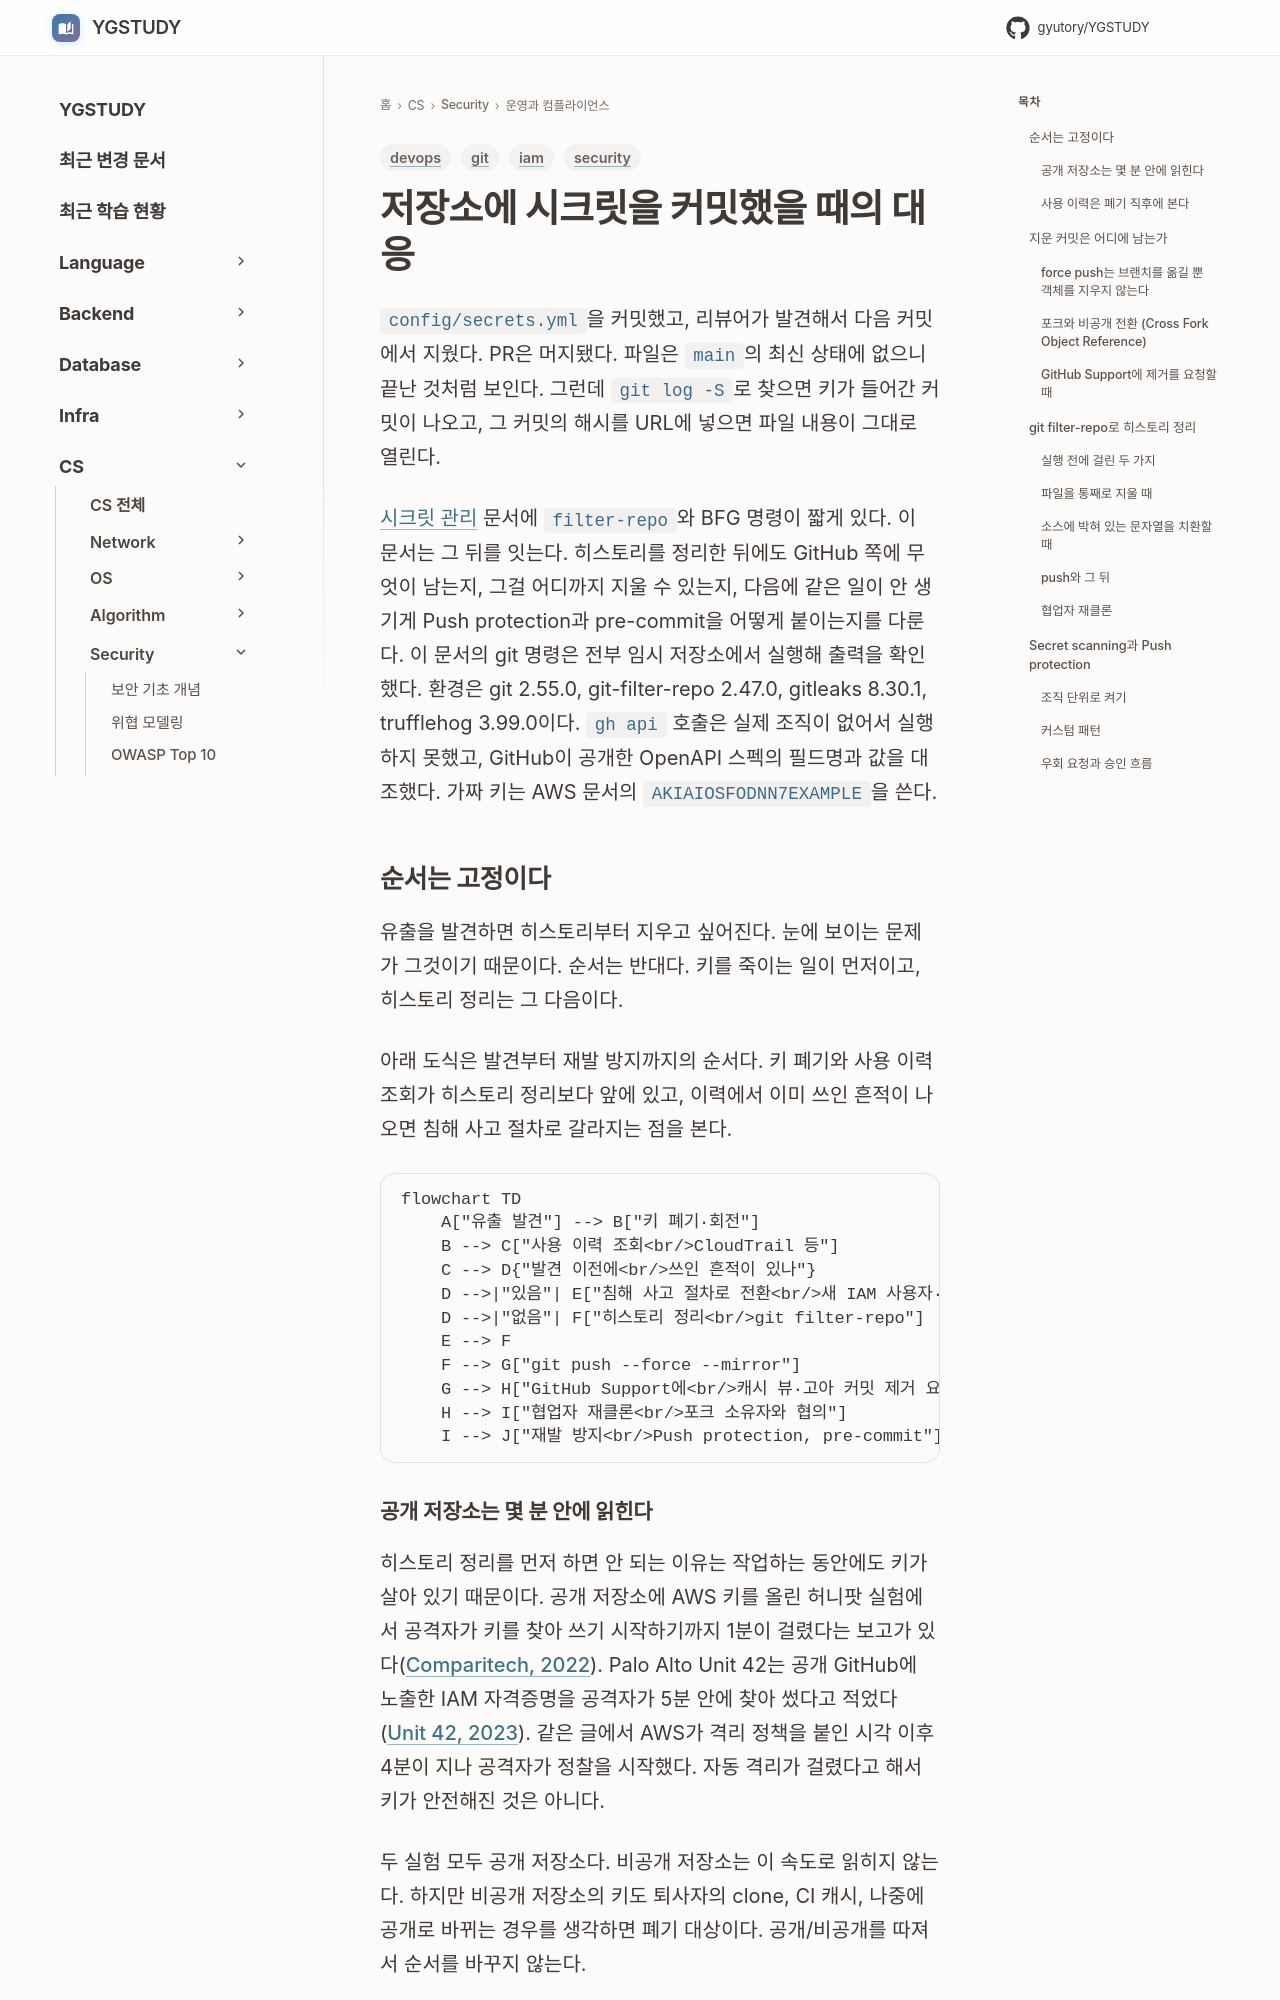

repository: GYUTORY/YGSTUDY · page: Security/Git_Hub_Secret_Leak_Response/index.html · generator: mkdocs

---
title: 저장소에 시크릿을 커밋했을 때의 대응
tags: [security, git, devops, iam]
updated: 2026-10-08
---

# 저장소에 시크릿을 커밋했을 때의 대응

`config/secrets.yml`을 커밋했고, 리뷰어가 발견해서 다음 커밋에서 지웠다. PR은 머지됐다. 파일은 `main`의 최신 상태에 없으니 끝난 것처럼 보인다. 그런데 `git log -S`로 찾으면 키가 들어간 커밋이 나오고, 그 커밋의 해시를 URL에 넣으면 파일 내용이 그대로 열린다.

[시크릿 관리](Secrets_Management.md) 문서에 `filter-repo`와 BFG 명령이 짧게 있다. 이 문서는 그 뒤를 잇는다. 히스토리를 정리한 뒤에도 GitHub 쪽에 무엇이 남는지, 그걸 어디까지 지울 수 있는지, 다음에 같은 일이 안 생기게 Push protection과 pre-commit을 어떻게 붙이는지를 다룬다. 이 문서의 git 명령은 전부 임시 저장소에서 실행해 출력을 확인했다. 환경은 git 2.55.0, git-filter-repo 2.47.0, gitleaks 8.30.1, trufflehog 3.99.0이다. `gh api` 호출은 실제 조직이 없어서 실행하지 못했고, GitHub이 공개한 OpenAPI 스펙의 필드명과 값을 대조했다. 가짜 키는 AWS 문서의 `AKIAIOSFODNN7EXAMPLE`을 쓴다.

## 순서는 고정이다

유출을 발견하면 히스토리부터 지우고 싶어진다. 눈에 보이는 문제가 그것이기 때문이다. 순서는 반대다. 키를 죽이는 일이 먼저이고, 히스토리 정리는 그 다음이다.

아래 도식은 발견부터 재발 방지까지의 순서다. 키 폐기와 사용 이력 조회가 히스토리 정리보다 앞에 있고, 이력에서 이미 쓰인 흔적이 나오면 침해 사고 절차로 갈라지는 점을 본다.

```mermaid
flowchart TD
    A["유출 발견"] --> B["키 폐기·회전"]
    B --> C["사용 이력 조회<br/>CloudTrail 등"]
    C --> D{"발견 이전에<br/>쓰인 흔적이 있나"}
    D -->|"있음"| E["침해 사고 절차로 전환<br/>새 IAM 사용자·Role, 데이터 반출 확인"]
    D -->|"없음"| F["히스토리 정리<br/>git filter-repo"]
    E --> F
    F --> G["git push --force --mirror"]
    G --> H["GitHub Support에<br/>캐시 뷰·고아 커밋 제거 요청"]
    H --> I["협업자 재클론<br/>포크 소유자와 협의"]
    I --> J["재발 방지<br/>Push protection, pre-commit"]
```
